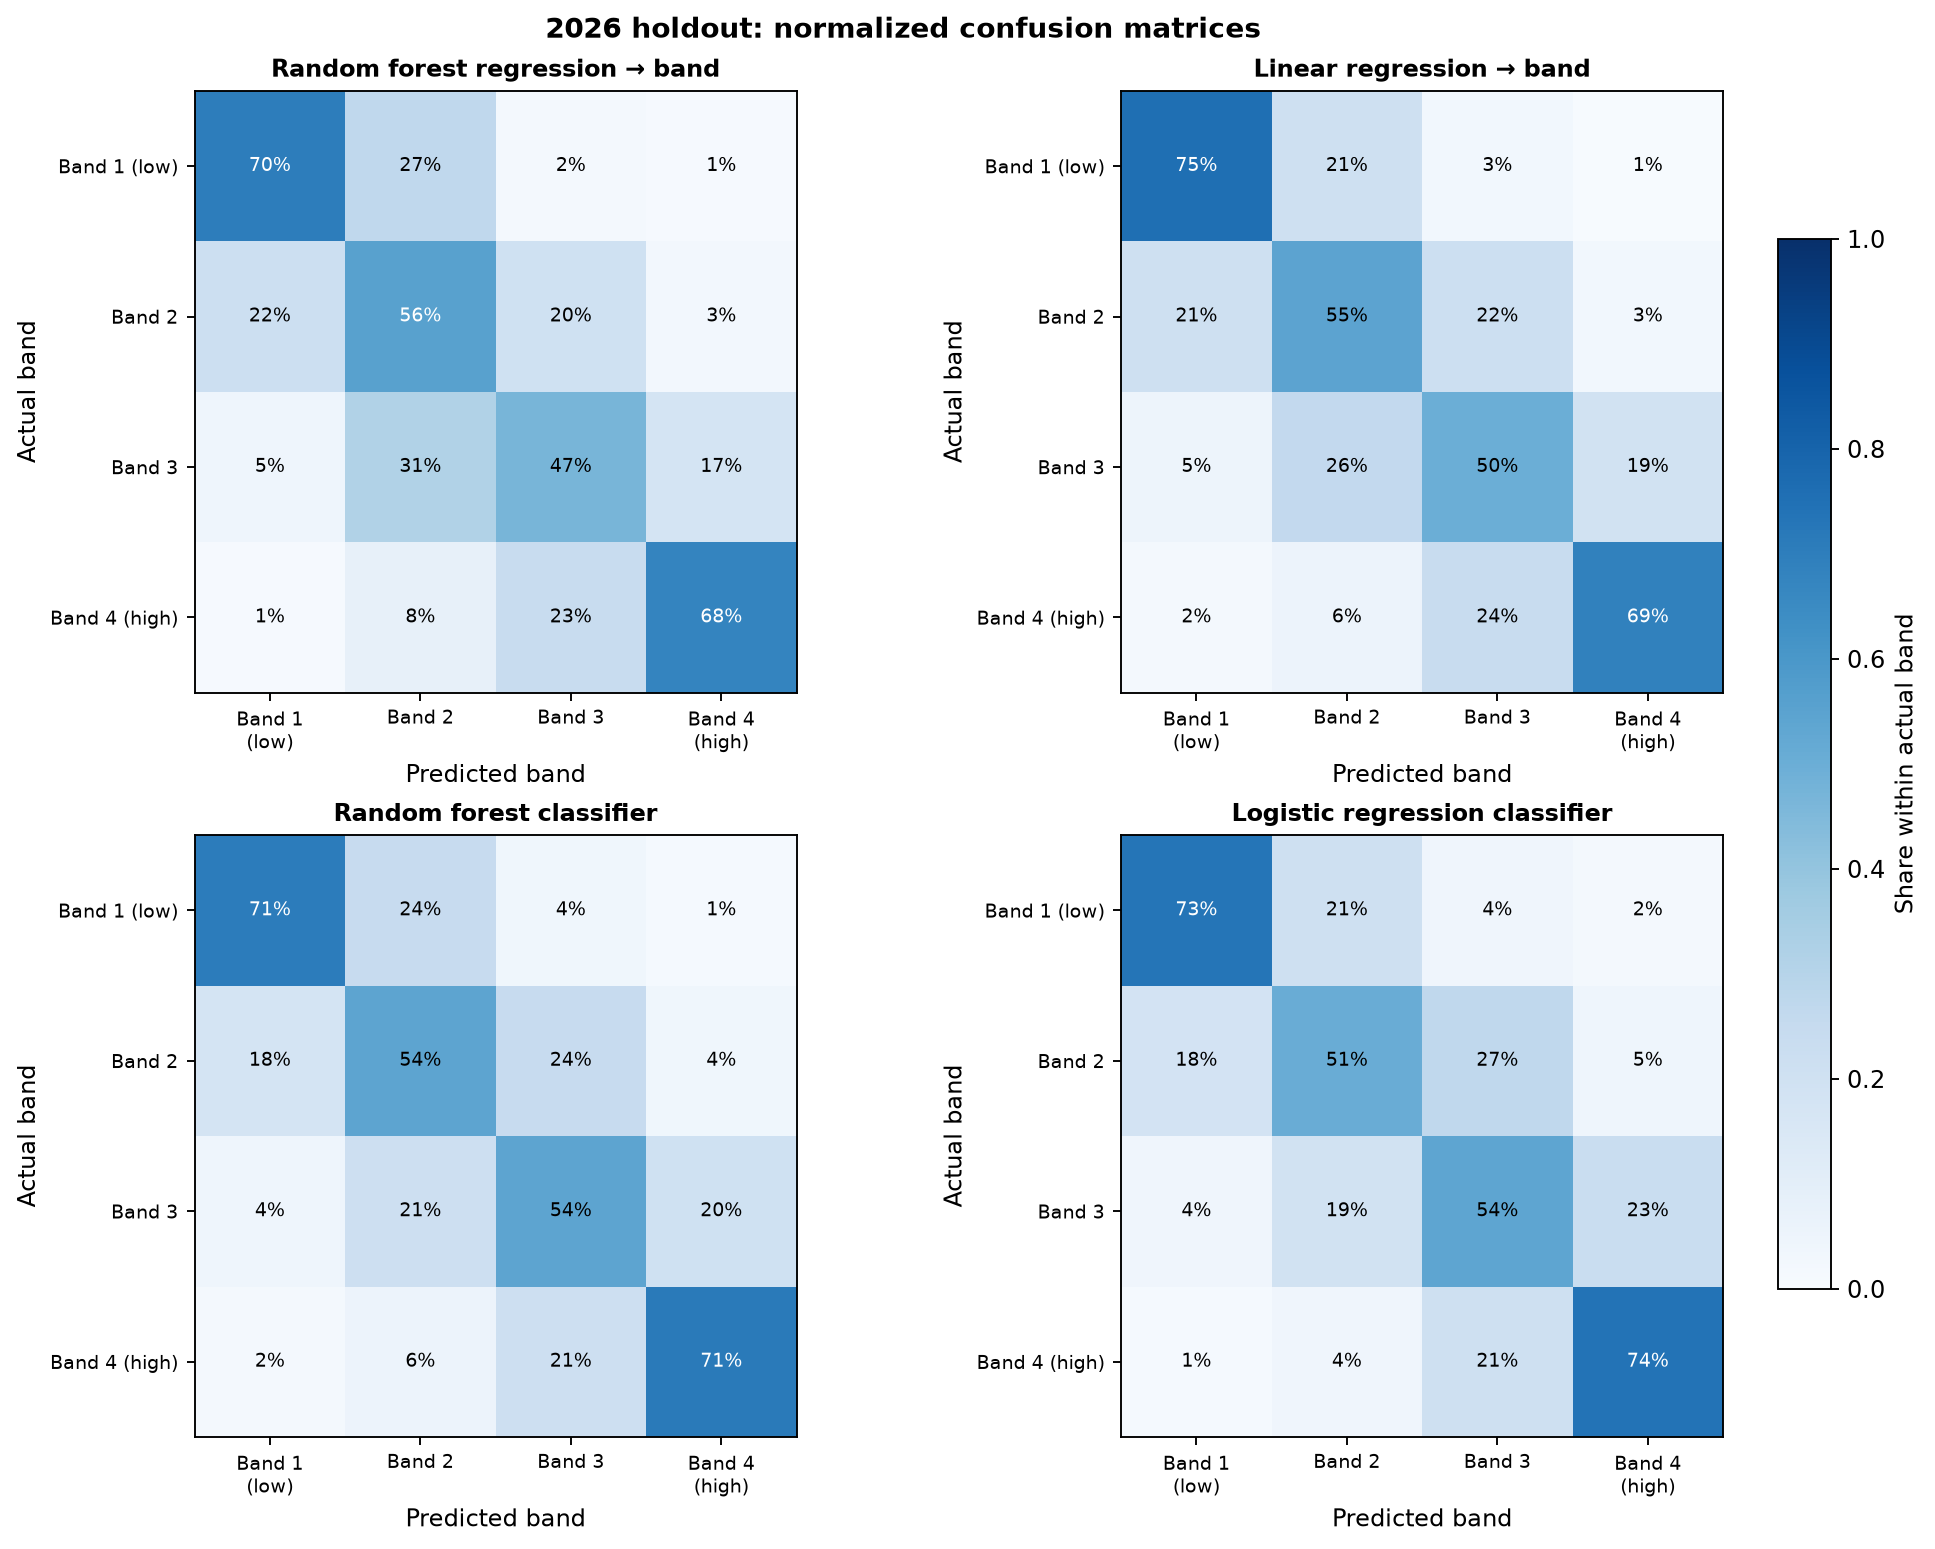

The data file committed next to this chart (first rows):
model, actual_band, predicted_band, respondents, row_normalized_share
Random forest regression → band, Band 1 (lowest), Band 1 (lowest), 1320, 0.7029
Random forest regression → band, Band 1 (lowest), Band 2, 499, 0.2657
Random forest regression → band, Band 1 (lowest), Band 3, 44, 0.02343
Random forest regression → band, Band 1 (lowest), Band 4 (highest), 15, 0.007987
Random forest regression → band, Band 2, Band 1 (lowest), 503, 0.218
Random forest regression → band, Band 2, Band 2, 1284, 0.5566
Random forest regression → band, Band 2, Band 3, 461, 0.1998
Random forest regression → band, Band 2, Band 4 (highest), 59, 0.02557
Random forest regression → band, Band 3, Band 1 (lowest), 103, 0.04562
Random forest regression → band, Band 3, Band 2, 710, 0.3144
Random forest regression → band, Band 3, Band 3, 1056, 0.4677
Random forest regression → band, Band 3, Band 4 (highest), 389, 0.1723
Random forest regression → band, Band 4 (highest), Band 1 (lowest), 24, 0.01025
Random forest regression → band, Band 4 (highest), Band 2, 187, 0.07988
Random forest regression → band, Band 4 (highest), Band 3, 549, 0.2345
Random forest regression → band, Band 4 (highest), Band 4 (highest), 1581, 0.6754
Linear regression → band, Band 1 (lowest), Band 1 (lowest), 1417, 0.7545
Linear regression → band, Band 1 (lowest), Band 2, 396, 0.2109
Linear regression → band, Band 1 (lowest), Band 3, 54, 0.02875
Linear regression → band, Band 1 (lowest), Band 4 (highest), 11, 0.005857
Linear regression → band, Band 2, Band 1 (lowest), 475, 0.2059
Linear regression → band, Band 2, Band 2, 1261, 0.5466
Linear regression → band, Band 2, Band 3, 504, 0.2185
Linear regression → band, Band 2, Band 4 (highest), 67, 0.02904
Linear regression → band, Band 3, Band 1 (lowest), 109, 0.04827
Linear regression → band, Band 3, Band 2, 589, 0.2609
Linear regression → band, Band 3, Band 3, 1128, 0.4996
Linear regression → band, Band 3, Band 4 (highest), 432, 0.1913
Linear regression → band, Band 4 (highest), Band 1 (lowest), 37, 0.01581
Linear regression → band, Band 4 (highest), Band 2, 131, 0.05596
Linear regression → band, Band 4 (highest), Band 3, 565, 0.2413
Linear regression → band, Band 4 (highest), Band 4 (highest), 1608, 0.6869
Random forest classifier, Band 1 (lowest), Band 1 (lowest), 1326, 0.7061
Random forest classifier, Band 1 (lowest), Band 2, 458, 0.2439
Random forest classifier, Band 1 (lowest), Band 3, 68, 0.03621
Random forest classifier, Band 1 (lowest), Band 4 (highest), 26, 0.01384
Random forest classifier, Band 2, Band 1 (lowest), 410, 0.1777
Random forest classifier, Band 2, Band 2, 1244, 0.5392
Random forest classifier, Band 2, Band 3, 564, 0.2445
Random forest classifier, Band 2, Band 4 (highest), 89, 0.03858
Random forest classifier, Band 3, Band 1 (lowest), 100, 0.04429
Random forest classifier, Band 3, Band 2, 482, 0.2135
Random forest classifier, Band 3, Band 3, 1223, 0.5416
Random forest classifier, Band 3, Band 4 (highest), 453, 0.2006
Random forest classifier, Band 4 (highest), Band 1 (lowest), 37, 0.01581
Random forest classifier, Band 4 (highest), Band 2, 137, 0.05852
Random forest classifier, Band 4 (highest), Band 3, 500, 0.2136
Random forest classifier, Band 4 (highest), Band 4 (highest), 1667, 0.7121
Logistic regression classifier, Band 1 (lowest), Band 1 (lowest), 1375, 0.7322
Logistic regression classifier, Band 1 (lowest), Band 2, 388, 0.2066
Logistic regression classifier, Band 1 (lowest), Band 3, 77, 0.041
Logistic regression classifier, Band 1 (lowest), Band 4 (highest), 38, 0.02023
Logistic regression classifier, Band 2, Band 1 (lowest), 418, 0.1812
Logistic regression classifier, Band 2, Band 2, 1166, 0.5054
Logistic regression classifier, Band 2, Band 3, 617, 0.2674
Logistic regression classifier, Band 2, Band 4 (highest), 106, 0.04595
Logistic regression classifier, Band 3, Band 1 (lowest), 90, 0.03986
Logistic regression classifier, Band 3, Band 2, 435, 0.1926
Logistic regression classifier, Band 3, Band 3, 1210, 0.5359
Logistic regression classifier, Band 3, Band 4 (highest), 523, 0.2316
... 4 more rows
